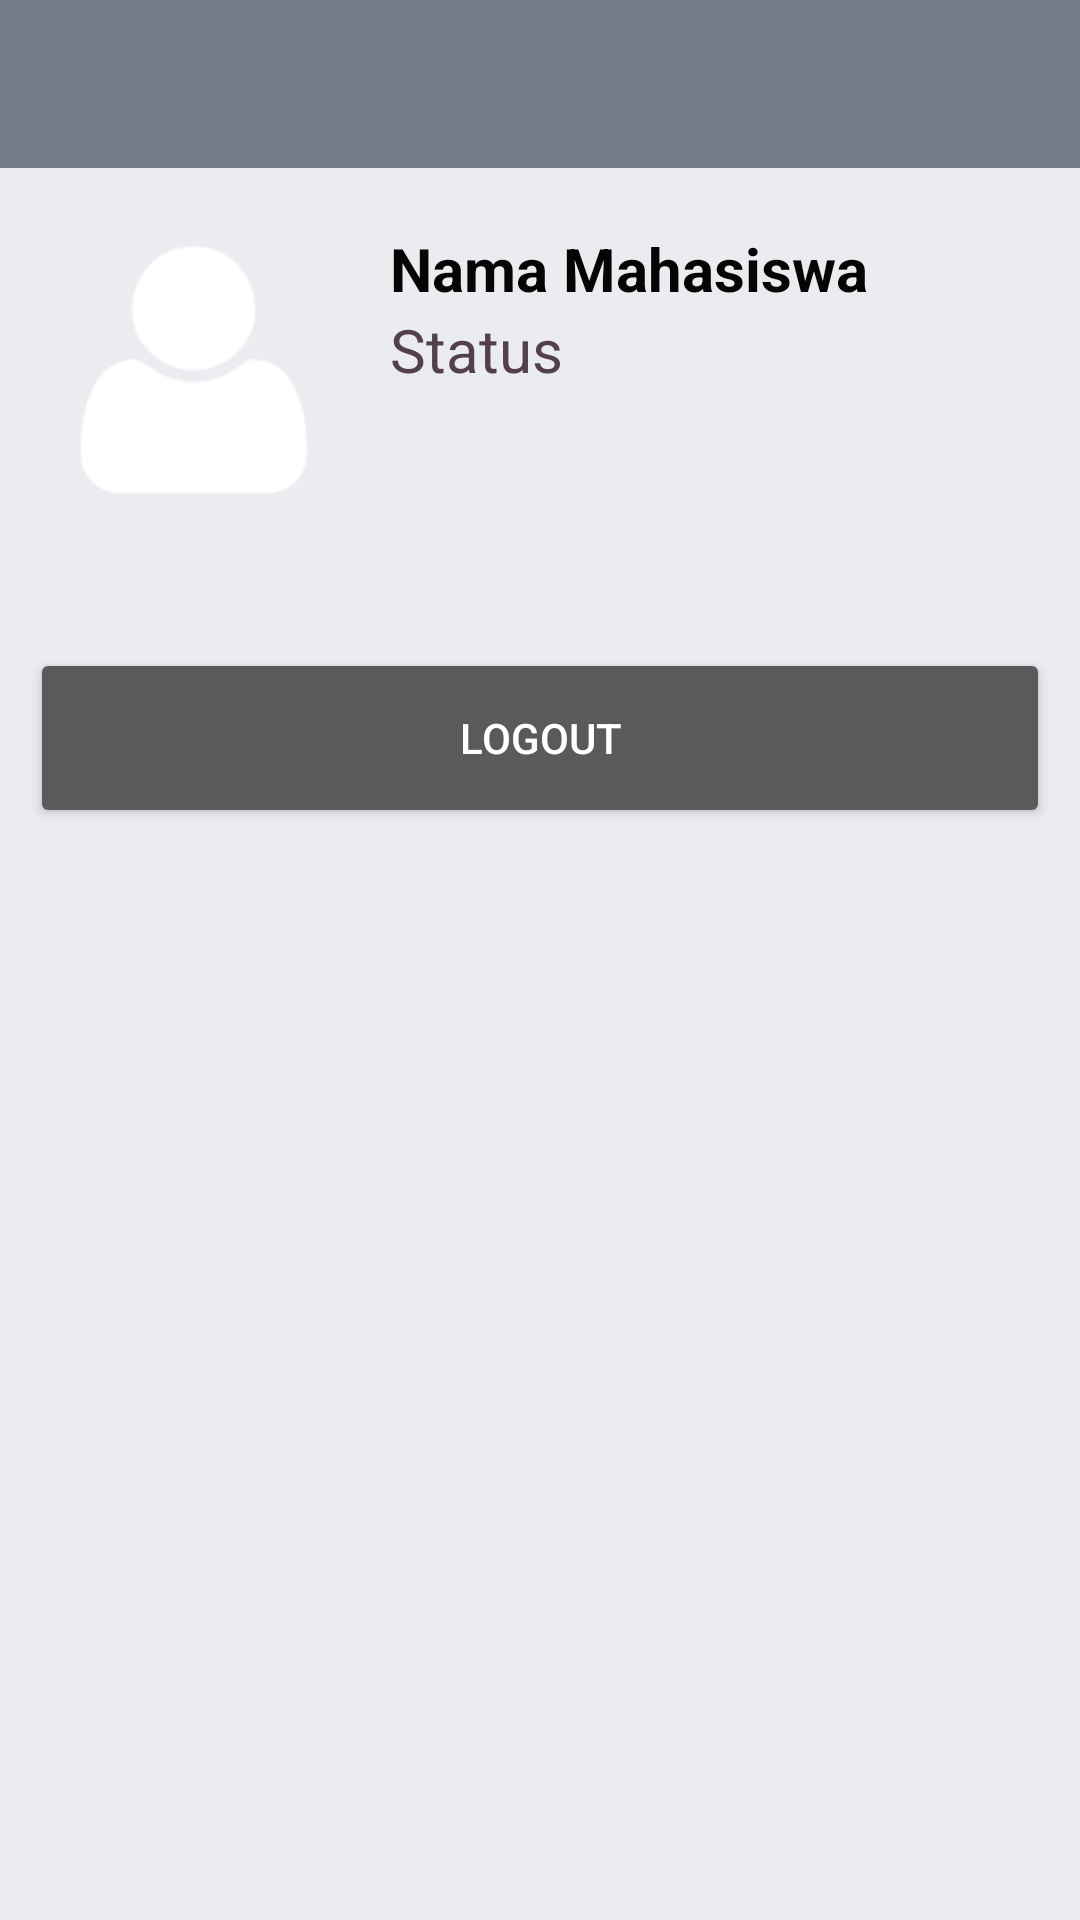

Android layout source for this screen:
<!-- AndroidManifest.xml: application theme AppTheme -->
<!-- res/layout/fragment_account_frag.xml -->
<?xml version="1.0" encoding="utf-8"?>
<LinearLayout xmlns:android="http://schemas.android.com/apk/res/android"
    xmlns:tools="http://schemas.android.com/tools"
    android:layout_width="match_parent"
    android:layout_height="match_parent"
    xmlns:app="http://schemas.android.com/apk/res-auto"
    android:orientation="vertical"
    tools:context=".Boundary.Account_frag"
    android:layout_marginBottom="60dp"
    android:background="#ebecf0">

    <android.support.v7.widget.Toolbar
        android:background="@color/toolbar"
        app:titleTextColor="@color/text"
        android:layout_width="match_parent"
        android:layout_height="wrap_content"
        android:id="@+id/toolbar"/>

    
    <LinearLayout
        android:layout_width="match_parent"
        android:layout_height="wrap_content"
        android:padding="20dp">
        <ImageView
            android:layout_width="90dp"
            android:layout_height="90dp"
            android:src="@drawable/icon1"/>
        <LinearLayout
            android:layout_marginLeft="20dp"
            android:layout_width="wrap_content"
            android:layout_height="wrap_content"
            android:orientation="vertical">
            <TextView
                android:textColor="@color/text"
                android:id="@+id/your_name"
                android:layout_width="wrap_content"
                android:layout_height="wrap_content"
                android:text="Nama Mahasiswa"
                android:textSize="20dp"
                android:textStyle="bold"/>
            <TextView
                android:textColor="@color/text2"
                android:id="@+id/status"
                android:layout_width="wrap_content"
                android:layout_height="wrap_content"
                android:text="Status"
                android:textSize="20dp"/>
        </LinearLayout>
    </LinearLayout>
    <LinearLayout
        android:layout_marginTop="20dp"
        android:layout_width="match_parent"
        android:layout_height="wrap_content"
        android:padding="10dp">
        <Button
            android:id="@+id/btn_logout"
            android:layout_width="match_parent"
            android:layout_height="60dp"
            android:text="Logout"/>
    </LinearLayout>

</LinearLayout>
<!-- resources referenced by this layout -->
<resources>
  <color name="text">#060405</color>
  <color name="text2">#534049</color>
  <color name="toolbar">#747d8c</color>
  <!-- drawable icon1: png bitmap (drawable-hdpi, 8903 bytes) -->
  <style name="AppTheme" parent="Theme.AppCompat.NoActionBar">
          
          <item name="colorPrimary">@color/colorPrimary</item>
          <item name="colorPrimaryDark">@color/colorPrimaryDark</item>
          <item name="colorAccent">@color/colorAccent</item>
          <item name="android:spinnerDropDownItemStyle">@color/text2</item>
      </style>
  <color name="colorPrimary">#3F51B5</color>
  <color name="colorPrimaryDark">#303F9F</color>
  <color name="colorAccent">#020204</color>
</resources>
